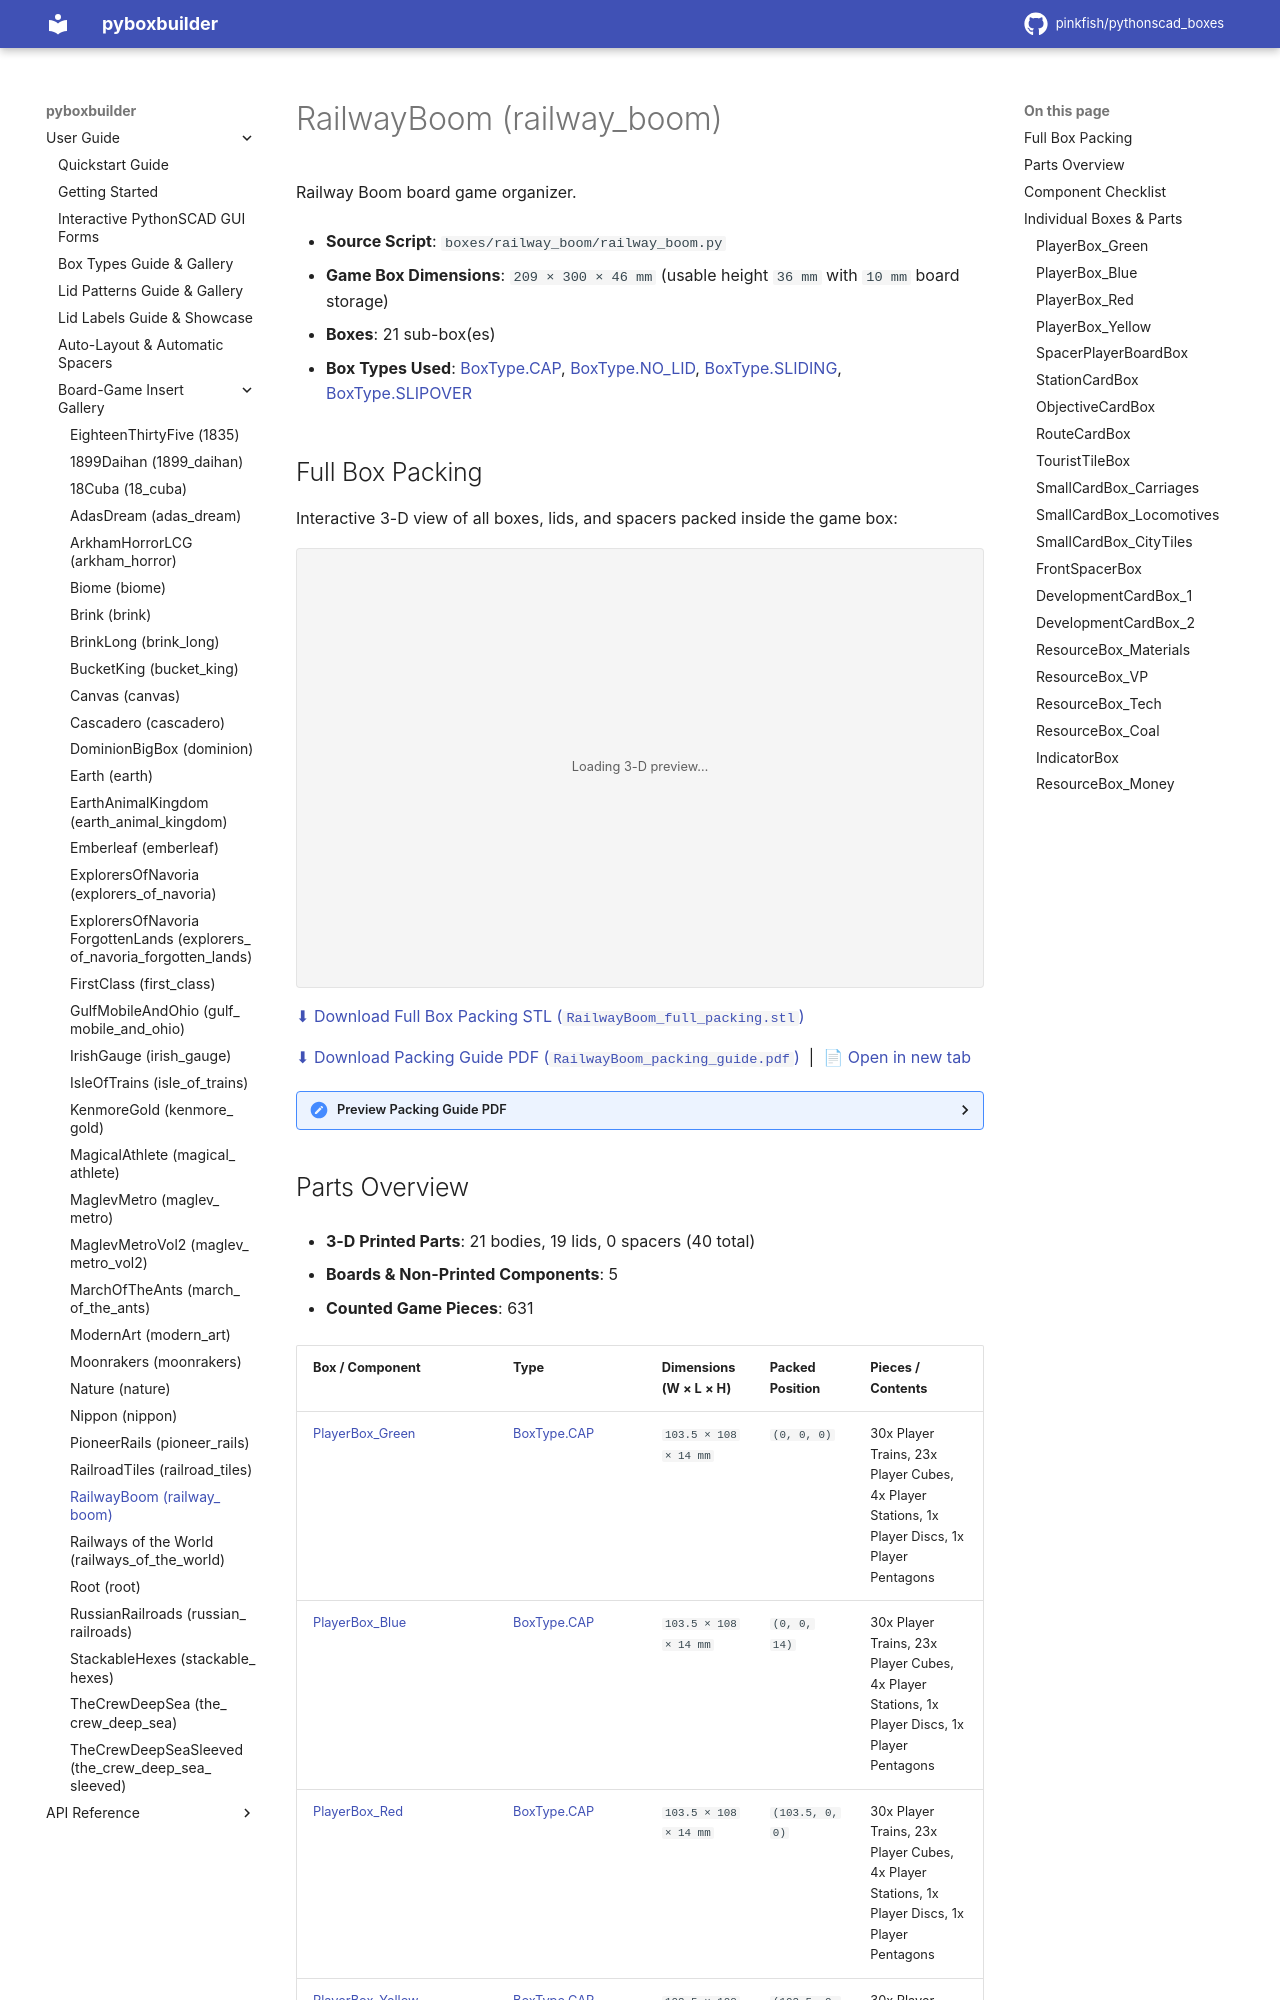

repository: pinkfish/pythonscad_boxes · page: dev/boxes/railway_boom.html · generator: sphinx

.. _box-insert-railway-boom:

RailwayBoom (railway_boom)
==========================

Railway Boom board game organizer.

- **Source Script**: ``boxes/railway_boom/railway_boom.py``
- **Game Box Dimensions**: ``209 × 300 × 46 mm`` (usable height ``36 mm`` with ``10 mm`` board storage)
- **Boxes**: 21 sub-box(es)
- **Box Types Used**: :ref:`BoxType.CAP <box-type-cap>`, :ref:`BoxType.NO_LID <box-type-no-lid>`, :ref:`BoxType.SLIDING <box-type-sliding>`, :ref:`BoxType.SLIPOVER <box-type-slipover>`
